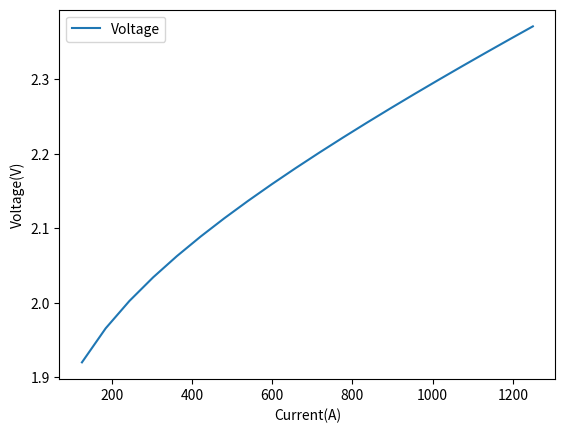

Reproduce this figure in Python.
'''
Created on: 20220519

[redacted]

'''
import math
import matplotlib.pyplot as plt
import numpy as np

p_0 = 101325
R = 8.314
F = 96485


class alkaline_ele():
    def __init__(self, T=363.15, p=30, A=0.37):
        '''
        Initialize an alkaline electrolyser

        :param T: Temperature (K)
        :param p: Pressure (bar)
        :param A: Cell area (m2)
        '''
        self.T = T
        self.p = p * p_0
        self.A = A

    # -----------These two functions calculate the reversible voltage. You don't have to understand them--------
    def E_rev(self, p_H2O=10 ** (-0.645) * p_0):
        '''
        Reversible potential
        '''
        E_rev = self.E_rev_0() + R * self.T / (2 * F) * math.log((self.p - p_H2O) ** 1.5 / (p_H2O))
        return E_rev

    def E_rev_0(self):
        '''
        Standard reversible potential
        Reference : Low-temperature electrolysis system modelling: A review
        '''
        E_0_T = 1.5184 - 1.5421e-3 * self.T + 9.523e-5 * self.T * math.log(self.T) + 9.84e-8 * self.T ** 2
        return E_0_T

    # -----------------------------------------------------------------------------------------------------------

    def E_cell_empirical(self,
                         r1=8.05e-5,  # ohm m2
                         r2=-2.5e-7,  # ohm m2/celcius
                         s=0.19,  # V
                         t1=1.002,  # A-1 m2
                         t2=8.424,  # A-1 m2 celcius
                         t3=247.3,  # A-1 m2 celcius **2
                         i=1000  # Current density
                         ):
        """
        An empirical model from Ulleberg

        :param r1: Electrolyte ohmic resistive parameter
        :param r2: Electrolyte ohmic resistive parameter
        :param s: over voltage parameter of electrode
        :param t1: empirical over voltage parameter of electrode
        :param t2: empirical over voltage parameter of electrode
        :param t3: empirical over voltage parameter of electrode
        :param i: current density
        :return: cell voltage
        """
        self.i = i  # This could be unnecessary
        assert (t1 + t2 / (self.T - 273.15) + t3 / (self.T - 273.15) ** 2) * self.i + 1 > 0, \
            'The term within Log function should be positive'
        U = self.E_rev() + (r1 + r2 * (self.T - 273.15)) * self.i + s * math.log(
            (t1 + t2 / (self.T - 273.15) + t3 / (self.T - 273.15) ** 2) * self.i + 1, 10)
        return U

    def Faraday_eff(self, i=1000, f1=200, f2=0.94):
        pass

    def hydrogen_production(self, i=1000):
        pass

    def power(self, i=1000):
        pass

    def DC_efficiency(self, i=1000):
        pass

    def Voltage_eff(self, i=1000):
        pass

if __name__ == '__main__':
    # Add new methods in the alkaline_ele class that return different efficiencies or write your own codes.
    # Define an alkaline electrolyser
    my_ael = alkaline_ele(A = 0.25)
    i_range = np.linspace(500, 5000, 20)
    I_range = i_range * my_ael.A

    # 1. Voltage vs current
    Voltage = []
    for current_density in i_range:
        Voltage.append(my_ael.E_cell_empirical(i=current_density))
    plt.plot(I_range, Voltage, label='Voltage')
    plt.ylabel('Voltage(V)')
    plt.xlabel('Current(A)')
    plt.legend()
    plt.show()


